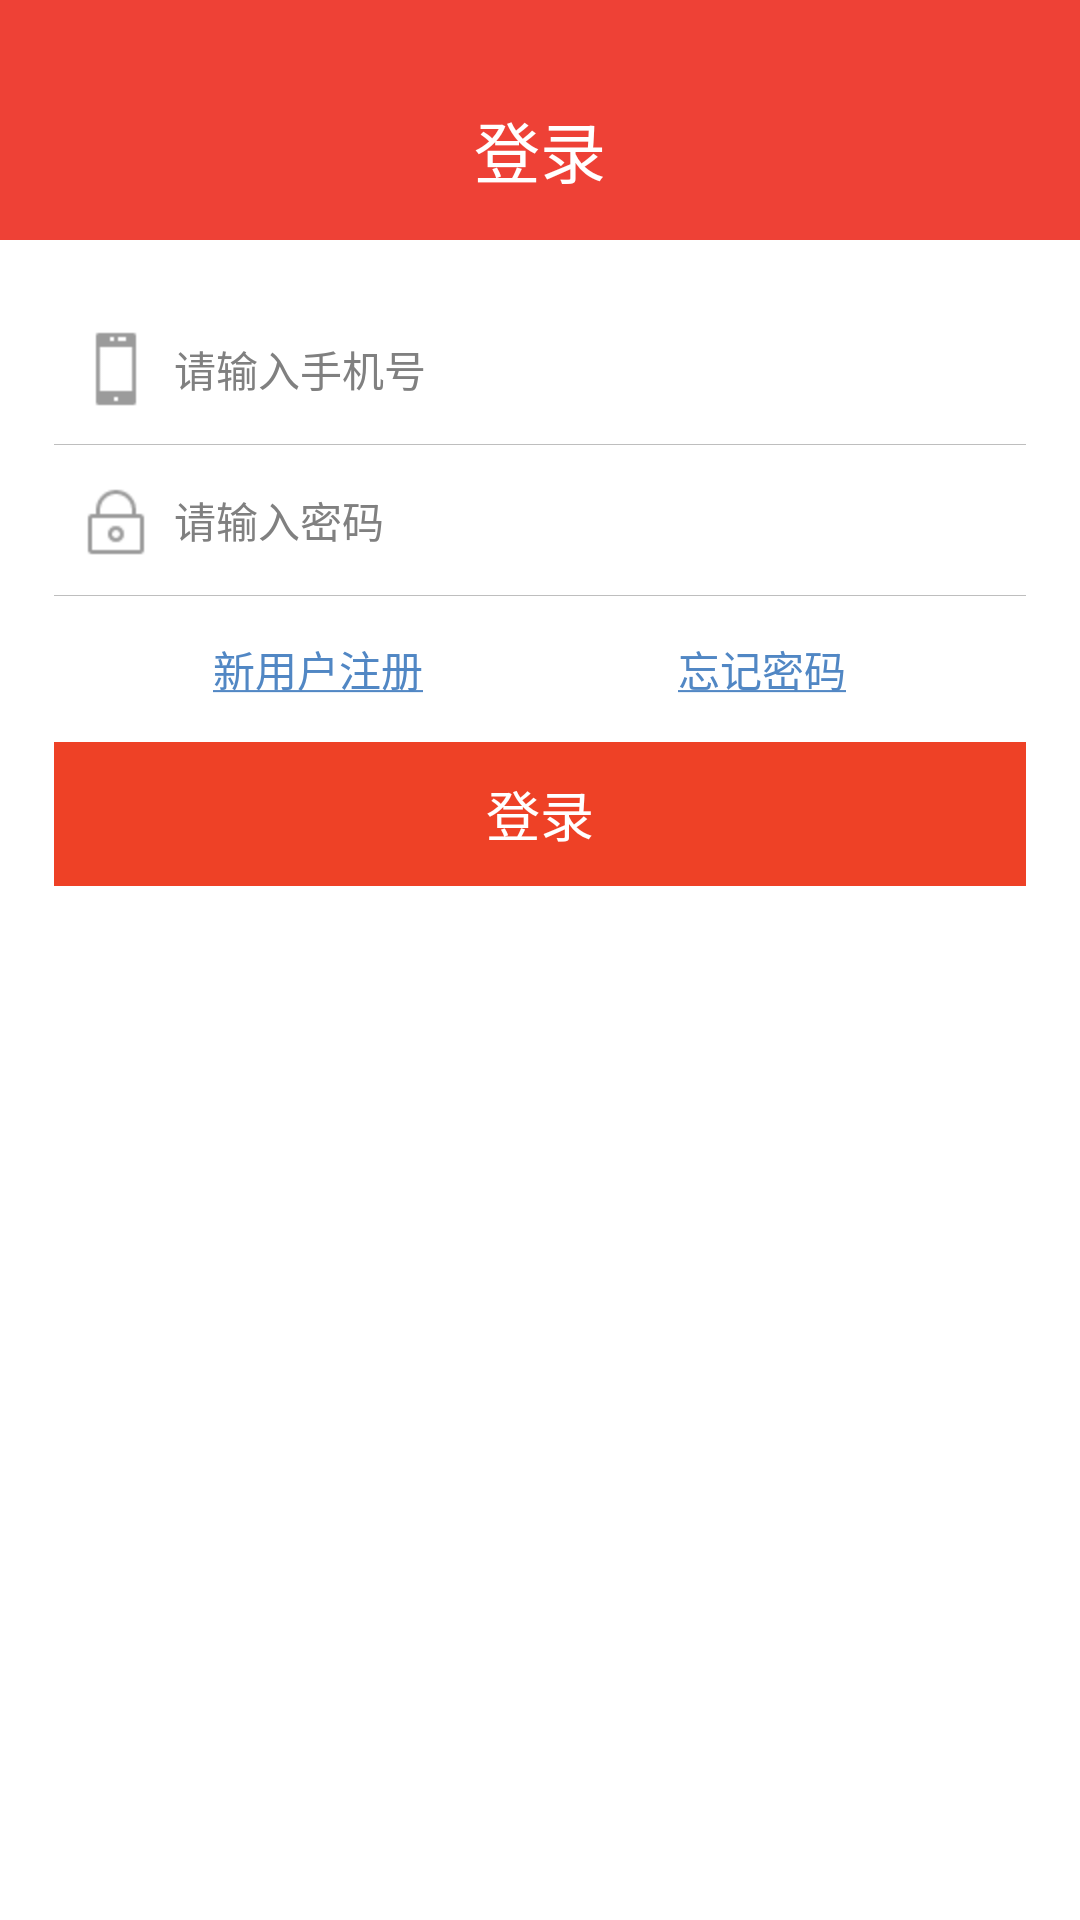

Produce the Android XML layout that renders to this screen, including the resource entries it uses.
<!-- AndroidManifest.xml: application theme android:Theme.Light.NoTitleBar -->
<!-- res/layout/login.xml -->
<LinearLayout xmlns:android="http://schemas.android.com/apk/res/android"
    android:layout_width="match_parent"
    android:layout_height="match_parent"
    android:background="#ffffff"
    android:orientation="vertical">


    <LinearLayout
        android:id="@+id/login_out_topbar"
        style="@style/top_out_bar"
        >

        <RelativeLayout
            android:id="@+id/login_phonebar"
            style="@style/phone_bar"
            />

        <TextView
            android:id="@+id/loginTextView"
            android:layout_width="fill_parent"
            android:layout_height="60dp"
            android:background="#ee4136"
            android:gravity="center"
            android:text="登录"
            android:textColor="#FFFFFF"
            android:textSize="22sp" />
    </LinearLayout>
<ScrollView
    android:layout_width="match_parent"
    android:layout_height="match_parent"
    android:id="@+id/test">
    <LinearLayout
        android:layout_width="match_parent"
        android:layout_height="0dp"
        android:layout_weight="10"
        android:background="#ffffff"
        android:orientation="vertical"
        android:padding="18dp">

        <EditText
            android:id="@+id/user_phone_edit"
            android:layout_width="match_parent"
            android:layout_height="50dp"
            android:background="@null"
            android:drawableLeft="@drawable/phone_img"
            android:hint="请输入手机号"
            android:textSize="@dimen/text_TextSize"
            android:numeric="integer"
            android:maxLength="11"
            android:singleLine="true"/>
        <View  android:layout_height="1px" 
           android:layout_width="match_parent"
           android:textColor="@color/gray_text_color"
           android:background="#bebebe"/>

        <EditText
            android:id="@+id/user_pwd_edit"
            android:layout_width="match_parent"
            android:layout_height="50dp"
            android:background="@null"
            android:drawableLeft="@drawable/pwd_img"
            android:hint="请输入密码"
            android:password="true"
            android:textColor="@color/gray_text_color"
            android:textSize="@dimen/text_TextSize"
            android:maxLength="12"
            android:singleLine="true"/>
        <View
           android:layout_height="1px"
           android:layout_width="match_parent"
           android:background="#bebebe"/>


        <LinearLayout
            android:layout_width="match_parent"
            android:layout_height="wrap_content"
            android:orientation="horizontal"
            android:padding="14dp">

            <TextView
                android:id="@+id/user_register"
                android:layout_width="0dp"
                android:layout_height="wrap_content"
                android:layout_gravity="left"
                android:layout_weight="1"
                android:gravity="center"
                android:text="@string/new_user_register"
                android:textColor="#5187c4"
                android:textSize="@dimen/text_TextSize" />

            <TextView
                android:id="@+id/user_forget_pwd"
                android:layout_width="0dp"
                android:layout_height="wrap_content"
                android:layout_gravity="right"
                android:layout_weight="1"
                android:gravity="center"
                android:text="@string/forget_password"
                android:textColor="#5187c4"
                android:textSize="@dimen/text_TextSize" />
        </LinearLayout>

        <Button
            android:id="@+id/user_login_button"
            android:layout_width="match_parent"
            android:layout_height="@dimen/btn_height"
            android:layout_gravity="center"
            android:layout_marginBottom="15dp"
            android:background="@drawable/button_pressed"
            android:gravity="center"
            android:padding="5dp"
            android:text="登录"
            android:textColor="#FFFFFF"
            android:textSize="@dimen/title_TextSize" />
    </LinearLayout>
</ScrollView>
</LinearLayout>
<!-- resources referenced by this layout -->
<resources>
  <color name="gray_text_color">#9b9b9b</color>
  <dimen name="btn_height">48dp</dimen>
  <dimen name="text_TextSize">14sp</dimen>
  <dimen name="title_TextSize">18sp</dimen>
  <!-- drawable button_pressed (drawable) -->
  <?xml version="1.0" encoding="utf-8"?>
  <selector xmlns:android="http://schemas.android.com/apk/res/android" >
      <item android:state_pressed="true" android:drawable="@color/tab_color_checked"></item>
      <item android:drawable="@color/tab_color"></item>
  </selector>
  <!-- drawable phone_img: png bitmap (drawable-hdpi, 17886 bytes) -->
  <!-- drawable pwd_img: png bitmap (drawable-hdpi, 18119 bytes) -->
  <string name="forget_password"><u>忘记密码</u></string>
  <string name="new_user_register"><u>新用户注册</u></string>
  <style name="phone_bar">
          <item name="android:layout_width">match_parent</item>
          <item name="android:layout_height">20dp</item>
          <item name="android:background">@drawable/topbar_bg</item>
      </style>
  <style name="top_out_bar">
          <item name="android:layout_width">match_parent</item>
          <item name="android:layout_height">wrap_content</item>
          <item name="android:background">@drawable/topbar_bg</item>
          <item name="android:orientation">vertical</item>
      </style>
  <color name="tab_color_checked">#B02319</color>
  <color name="tab_color">#EE4126</color>
  <!-- drawable topbar_bg (drawable) -->
  <?xml version="1.0" encoding="utf-8"?>
  <shape android:shape="rectangle" xmlns:android="http://schemas.android.com/apk/res/android">
      <solid android:color="#EE4136"/>
  </shape>
</resources>
